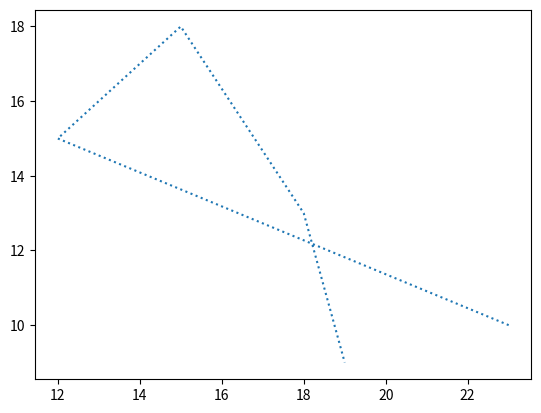

Write the Python code that produced this figure.
"""
You can use the keyword argument linestyle, or shorter ls, to change the style of the plotted line:

"""
import matplotlib.pyplot as plt 
import numpy as np 

x = np.array([23, 12, 15, 18, 19])
y = np.array([10, 15, 18, 13, 9])

plt.plot(x, y, linestyle = 'dotted')                  # linestyle = 'dashed', dotted can be written as :, linestyle can be written as ls
plt.show()